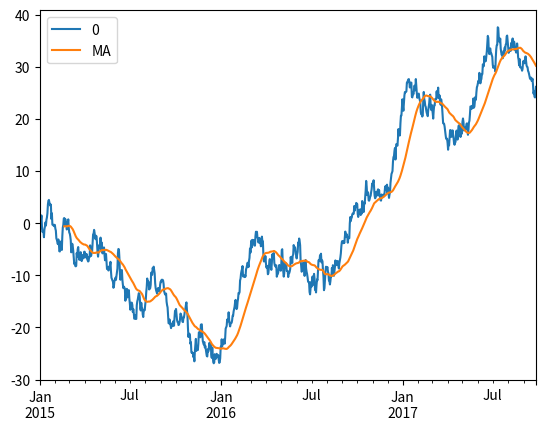

Generate this figure with matplotlib:
import pandas as pd
import numpy as np
import matplotlib.pyplot as plt


# korzystając z funkcji random oraz date_range możemy wygenerować szereg czasowy danych
ts = pd.Series(np.random.randn(1000), index=pd.date_range('1/1/2015', periods=1000))
# funkcja biblioteki Pandas generująca skumulowana sumę kolejnych elementów
ts = ts.cumsum()
#rzutowanie Serien na DataFrame
df = pd.DataFrame(ts)
# dodanie nowej kolumny i wykorzystanie funkcji rolling do stworzenia kolejnych wartości średniej kroczącej
df['MA'] = df.rolling(window=50).mean()
df.plot()
plt.show()